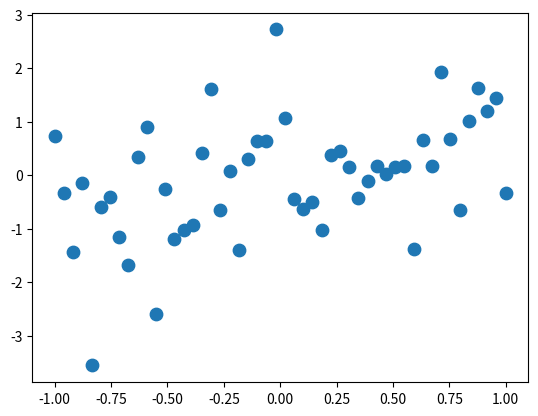

The matplotlib source for this figure: (Note: this script raises an exception after producing the figure.)
import matplotlib
matplotlib.use("agg")

import matplotlib.pyplot as plt
import numpy as np


# Create the point data.
x = np.linspace(-1, 1)
y = x + np.random.normal(size=x.size)

# Vary the marker size.
fig = plt.figure()
ax = fig.gca()
ax.scatter(x, y, s=80)
fig.savefig("images/markers_large.png")

# Make markers different sizes
fig = plt.figure()
ax = fig.gca()
sizes = (np.random.sample(size=x.size) * 10) ** 2
ax.scatter(x, y, s=sizes)
fig.savefig("images/markers_sized.png")

# Vary the marker style.
fig = plt.figure()
ax = fig.gca()
ax.scatter(x, y, marker="v")
fig.savefig("images/markers_triangle.png")

# Make markers of different styles.
fig = plt.figure()
ax = fig.gca()
N = x.size // 3
ax.scatter(x[:N], y[:N], marker="o", c="green")
ax.scatter(x[N: 2 * N], y[N: 2 * N], marker="x", c="blue")
ax.scatter(x[2 * N:], y[2 * N:], marker="s", c="orange")
fig.savefig("images/markers_styled.png")

# Vary the marker colors.
fig = plt.figure()
ax = fig.gca()
ax.scatter(x, y, c=x - y)
fig.savefig("images/markers_colors.png")

# Create a lot of point data.
x = np.linspace(-1, 1, num=1e5)
y = x + np.random.normal(size=x.size)

# Make markers transparent.
fig = plt.figure()
ax = fig.gca()
ax.scatter(x, y, marker=".", alpha=.05, edgecolors="none")
fig.savefig("images/markers_transparent.png")
